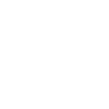
t = 0.00 s
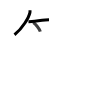
t = 2.75 s
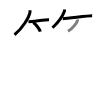
t = 5.50 s
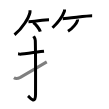
t = 8.50 s
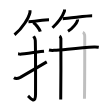
t = 11.25 s
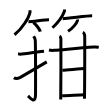
t = 14.00 s

The animated SVG that drew these frames (rendered in a browser with its animation timeline set to each time). Animation: 14 SMIL elements (animate=14); one cycle of 14.00 s.

<svg width="109px" height="109px" viewBox="0 0 px 109px" xmlns="http://www.w3.org/2000/svg" xmlns:xlink="http://www.w3.org/1999/xlink" xml:space="preserve" version="1.1"  baseProfile="full">
<path d="M30,10.25c0.04,0.58,0.09,1.49-0.09,2.32c-1.06,4.89-7.12,15.61-15.42,22.18" style="fill:none;stroke:black;stroke-width:3;opacity:0">
  <animate attributeType="CSS" attributeName="opacity" from="0" to="1" begin="0s" dur="1s" repeatCount="Indefinite" fill="freeze" />
</path>
<path d="M28.48,21.69c3.85,0,16.2-1.85,20.52-1.85" style="fill:none;stroke:black;stroke-width:3;opacity:0">
  <animate attributeType="CSS" attributeName="opacity" from="0" to="1" begin="1s" dur="1s" repeatCount="Indefinite" fill="freeze" />
</path>
<path d="M33.25,22.5c2.49,1.63,6.44,6.69,7.06,9.22" style="fill:none;stroke:black;stroke-width:3;opacity:0">
  <animate attributeType="CSS" attributeName="opacity" from="0" to="1" begin="2s" dur="1s" repeatCount="Indefinite" fill="freeze" />
</path>
<path d="M64.48,9.5c0.03,0.43,0.14,1.12-0.07,1.73c-1.6,4.52-6.04,10.97-11.91,16.52" style="fill:none;stroke:black;stroke-width:3;opacity:0">
  <animate attributeType="CSS" attributeName="opacity" from="0" to="1" begin="3s" dur="1s" repeatCount="Indefinite" fill="freeze" />
</path>
<path d="M62.75,18.73c5.08,0,23.68-2.88,29.38-2.88" style="fill:none;stroke:black;stroke-width:3;opacity:0">
  <animate attributeType="CSS" attributeName="opacity" from="0" to="1" begin="4s" dur="1s" repeatCount="Indefinite" fill="freeze" />
</path>
<path d="M77.49,19.5c0.03,0.28,0.06,0.71-0.05,1.11c-0.65,2.34-4.36,7.49-9.44,10.64" style="fill:none;stroke:black;stroke-width:3;opacity:0">
  <animate attributeType="CSS" attributeName="opacity" from="0" to="1" begin="5s" dur="1s" repeatCount="Indefinite" fill="freeze" />
</path>
<path d="M18.06,53.86c2.11,0.23,1.28,0.5,3.54,0.23c5.56-0.68,13.14-1.82,22.41-2.88" style="fill:none;stroke:black;stroke-width:3;opacity:0">
  <animate attributeType="CSS" attributeName="opacity" from="0" to="1" begin="6s" dur="1s" repeatCount="Indefinite" fill="freeze" />
</path>
<path d="M33.6,36.25c0.47,0.71,1.62,1.93,1.7,4.28c0.39,11.28,0.24,49.95,0.24,53.8c0,11.05-6.12,2.74-7.51,1.55" style="fill:none;stroke:black;stroke-width:3;opacity:0">
  <animate attributeType="CSS" attributeName="opacity" from="0" to="1" begin="7s" dur="1s" repeatCount="Indefinite" fill="freeze" />
</path>
<path d="M13.87,77.83c2.45,1.5,4.03,0.81,6.48-0.47c1.44-0.76,20.28-11.84,26.41-15.48" style="fill:none;stroke:black;stroke-width:3;opacity:0">
  <animate attributeType="CSS" attributeName="opacity" from="0" to="1" begin="8s" dur="1s" repeatCount="Indefinite" fill="freeze" />
</path>
<path d="M49,50.01c1.31,0.35,3.7,0.43,5.01,0.35c9.62-0.64,24.42-2.58,40.19-3.42c2.17-0.12,3.48,0.17,4.57,0.34" style="fill:none;stroke:black;stroke-width:3;opacity:0">
  <animate attributeType="CSS" attributeName="opacity" from="0" to="1" begin="9s" dur="1s" repeatCount="Indefinite" fill="freeze" />
</path>
<path d="M59.48,36.03c0.78,0.38,1.25,1.73,1.4,2.5c0.16,0.77,0,56.15-0.16,60.96" style="fill:none;stroke:black;stroke-width:3;opacity:0">
  <animate attributeType="CSS" attributeName="opacity" from="0" to="1" begin="10s" dur="1s" repeatCount="Indefinite" fill="freeze" />
</path>
<path d="M82.79,32.41c1.04,0.4,1.66,1.81,1.87,2.62c0.21,0.81,0,58.71-0.21,63.75" style="fill:none;stroke:black;stroke-width:3;opacity:0">
  <animate attributeType="CSS" attributeName="opacity" from="0" to="1" begin="11s" dur="1s" repeatCount="Indefinite" fill="freeze" />
</path>
<path d="M62.38,70.28c5.23-0.3,19.31-1.71,22.12-1.71" style="fill:none;stroke:black;stroke-width:3;opacity:0">
  <animate attributeType="CSS" attributeName="opacity" from="0" to="1" begin="12s" dur="1s" repeatCount="Indefinite" fill="freeze" />
</path>
<path d="M62.13,95.84c6.19-0.12,16.52-0.85,22.23-0.97" style="fill:none;stroke:black;stroke-width:3;opacity:0">
  <animate attributeType="CSS" attributeName="opacity" from="0" to="1" begin="13s" dur="1s" repeatCount="Indefinite" fill="freeze" />
</path>
</svg>
